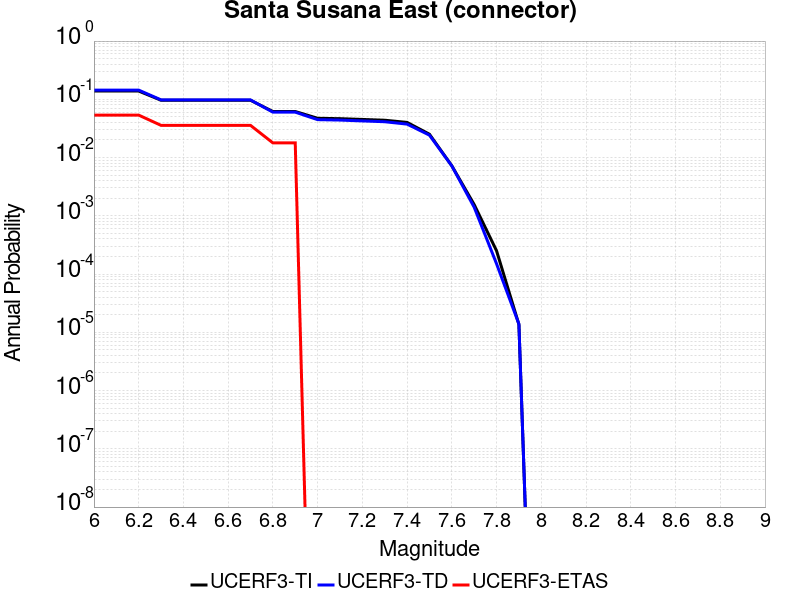

Data behind this chart, as committed beside it:
Magnitude, UCERF3-TI Prob, UCERF3-TD Prob, UCERF3-ETAS Prob
6.0, 0.1386, 0.1439, 0.05357
6.1, 0.1386, 0.1439, 0.05357
6.2, 0.1386, 0.1439, 0.05357
6.3, 0.09644, 0.09782, 0.03571
6.4, 0.09644, 0.09782, 0.03571
6.5, 0.09644, 0.09782, 0.03571
6.6, 0.09644, 0.09782, 0.03571
6.7, 0.09629, 0.09767, 0.03571
6.8, 0.06176, 0.0602, 0.01786
6.9, 0.06176, 0.0602, 0.01786
7.0, 0.04725, 0.04475, 0.0
7.1, 0.04652, 0.044, 0.0
7.2, 0.04513, 0.04256, 0.0
7.3, 0.04375, 0.04121, 0.0
7.4, 0.04014, 0.03752, 0.0
7.5, 0.02518, 0.02427, 0.0
7.6, 0.007224, 0.007194, 0.0
7.7, 0.00156, 0.001404, 0.0
7.8, 2.5140942E-4, 1.502691E-4, 0.0
7.9, 1.36327335E-5, 1.38698815E-5, 0.0
